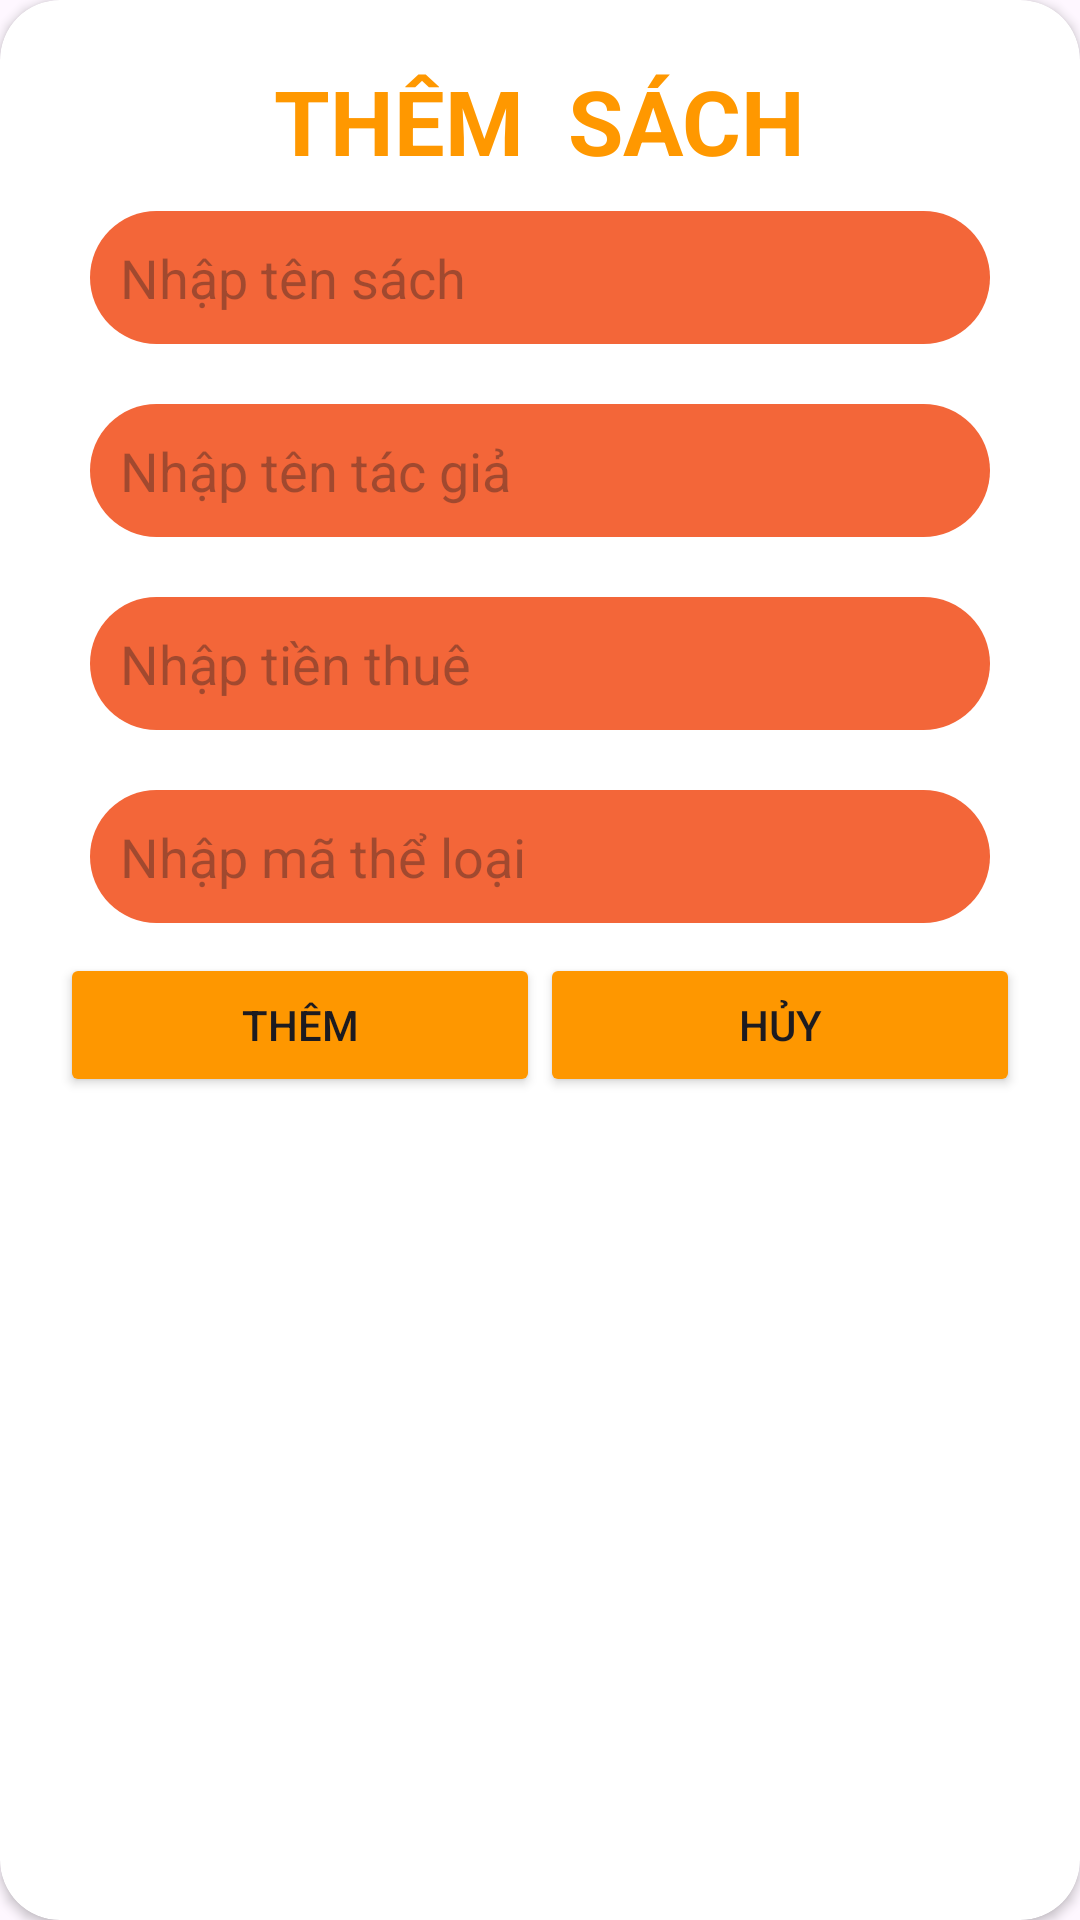

Write the Android layout XML for this screen, with the resource values it uses.
<!-- AndroidManifest.xml: application theme Theme.Duanmaunhom1 -->
<!-- res/layout/dailog_sach.xml -->
<?xml version="1.0" encoding="utf-8"?>
<androidx.cardview.widget.CardView xmlns:android="http://schemas.android.com/apk/res/android"

    android:layout_width="match_parent"
    android:layout_height="wrap_content"
    xmlns:app="http://schemas.android.com/apk/res-auto"
    app:cardCornerRadius="20dp"

    android:id="@+id/cardviewdailog">
    <LinearLayout
        android:padding="10dp"
        android:layout_margin="10dp"
        android:orientation="vertical"
        android:layout_width="match_parent"
        android:layout_height="380dp">
        <TextView
            android:id="@+id/txttieude"
            android:layout_gravity="center"
            android:layout_width="wrap_content"
            android:layout_height="wrap_content"
            android:text="THÊM  SÁCH"
            android:textAllCaps="true"
            android:textColor="#FF9800"
            android:textSize="30dp"
            android:textStyle="bold"/>

        <EditText
            android:padding="10dp"
            android:layout_margin="10dp"
            android:id="@+id/ettensach"
            android:background="@drawable/buttonbogoc_background"
            android:layout_width="match_parent"
            android:layout_height="wrap_content"
            android:hint="Nhập tên sách"/>
        <EditText
            android:padding="10dp"
            android:layout_margin="10dp"
            android:id="@+id/ettacgia"
            android:background="@drawable/buttonbogoc_background"
            android:layout_width="match_parent"
            android:layout_height="wrap_content"
            android:hint="Nhập tên tác giả"/>
        <EditText
            android:padding="10dp"
            android:layout_margin="10dp"
            android:id="@+id/ettienthue"
            android:background="@drawable/buttonbogoc_background"
            android:layout_width="match_parent"
            android:layout_height="wrap_content"
            android:hint="Nhập tiền thuê"/>
        <EditText
            android:padding="10dp"
            android:layout_margin="10dp"
            android:id="@+id/ettenloai"
            android:background="@drawable/buttonbogoc_background"
            android:layout_width="match_parent"
            android:layout_height="wrap_content"
            android:hint="Nhập mã thể loại"/>

        <LinearLayout
            android:layout_width="match_parent"
            android:layout_height="wrap_content">
            <Button
                android:id="@+id/btluu"
                android:layout_width="0dp"
                android:layout_height="wrap_content"
                android:layout_weight="1"
                android:text="THÊM"
                android:backgroundTint="#FE9700"/>
            <Button
                android:id="@+id/bthuy"
                android:layout_width="0dp"
                android:layout_height="wrap_content"
                android:layout_weight="1"
                android:text="HỦY"
                android:backgroundTint="#FE9700"/>

            />

        </LinearLayout>

    </LinearLayout>


</androidx.cardview.widget.CardView>
<!-- resources referenced by this layout -->
<resources>
  <!-- drawable buttonbogoc_background (drawable) -->
  <?xml version="1.0" encoding="utf-8"?>
  <shape xmlns:android="http://schemas.android.com/apk/res/android"
      android:shape="rectangle">
      <solid android:color="#F36639"/> 
      <corners android:radius="40dp"/> 
      <padding android:left="8dp"
          android:top="8dp"
          android:right="8dp"
          android:bottom="8dp"/> 
  </shape>
  <style name="Theme.Duanmaunhom1" parent="Base.Theme.Duanmaunhom1" />
  <style name="Base.Theme.Duanmaunhom1" parent="Theme.Material3.DayNight.NoActionBar">
          
          
      </style>
</resources>
